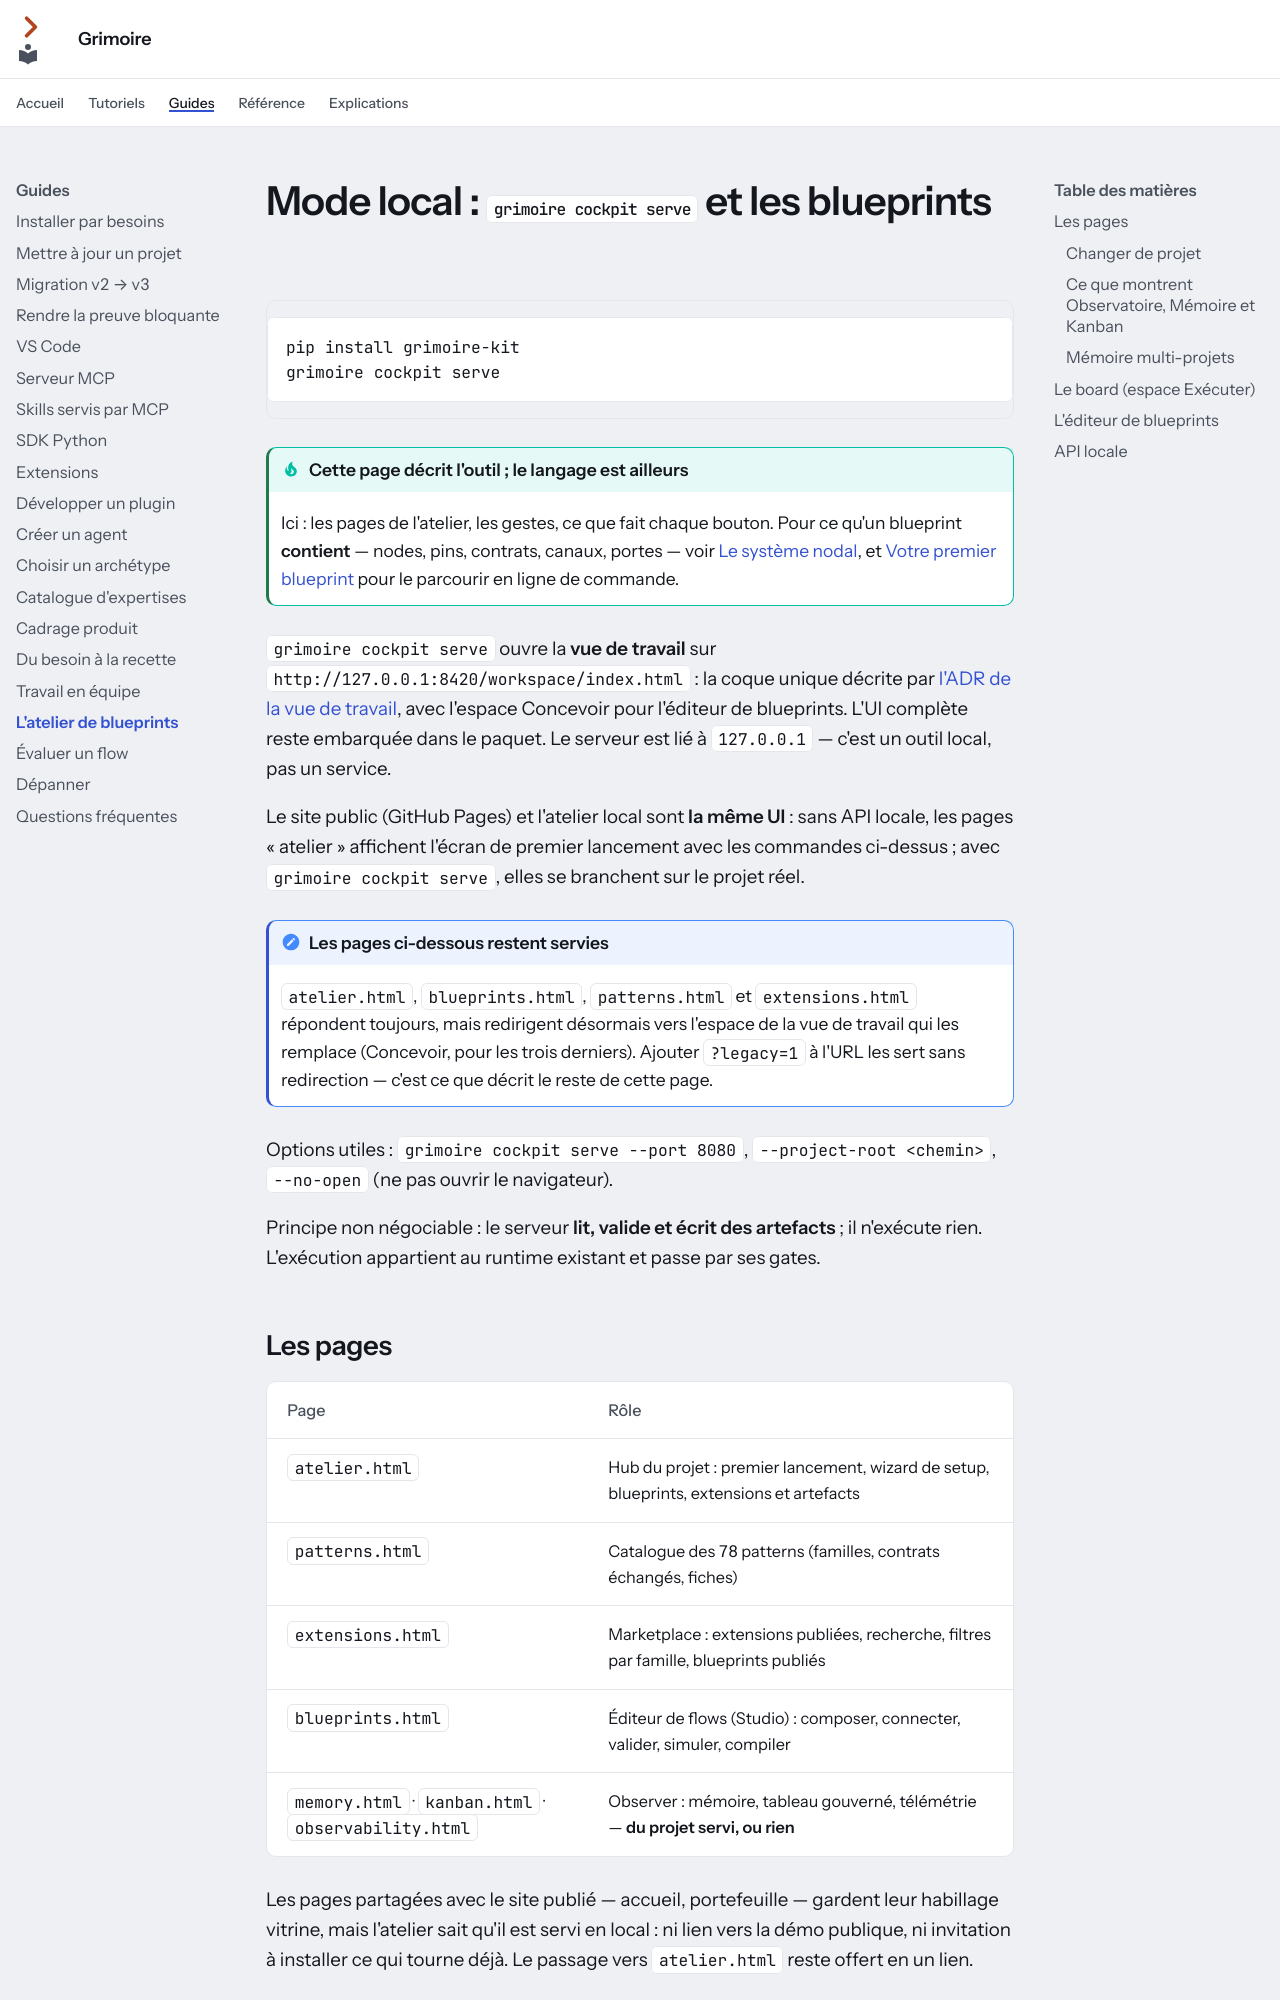

repository: Guilhem-Bonnet/Grimoire-kit · page: guides/atelier-blueprints/index.html · generator: mkdocs

---
audience: utilisateur
---

# Mode local : `grimoire cockpit serve` et les blueprints

```bash
pip install grimoire-kit
grimoire cockpit serve
```

!!! tip "Cette page décrit l'outil ; le langage est ailleurs"
    Ici : les pages de l'atelier, les gestes, ce que fait chaque bouton. Pour
    ce qu'un blueprint **contient** — nodes, pins, contrats, canaux, portes —
    voir [Le système nodal](../nodal/index.md), et
    [Votre premier blueprint](../nodal/premier-blueprint.md) pour le parcourir en
    ligne de commande.

`grimoire cockpit serve` ouvre la **vue de travail** sur
`http://127.0.0.1:8420/workspace/index.html` : la coque unique décrite par
[l'ADR de la vue de travail](../explications/decisions/adr-006-vue-de-travail.md), avec l'espace
Concevoir pour l'éditeur de blueprints. L'UI complète reste embarquée dans le
paquet. Le serveur est lié à `127.0.0.1` — c'est un outil local, pas un
service.

Le site public (GitHub Pages) et l'atelier local sont **la même UI** : sans
API locale, les pages « atelier » affichent l'écran de premier lancement avec
les commandes ci-dessus ; avec `grimoire cockpit serve`, elles se branchent sur le
projet réel.

!!! note "Les pages ci-dessous restent servies"
    `atelier.html`, `blueprints.html`, `patterns.html` et `extensions.html`
    répondent toujours, mais redirigent désormais vers l'espace de la vue de
    travail qui les remplace (Concevoir, pour les trois derniers). Ajouter
    `?legacy=1` à l'URL les sert sans redirection — c'est ce que décrit le
    reste de cette page.

Options utiles : `grimoire cockpit serve --port 8080`, `--project-root <chemin>`,
`--no-open` (ne pas ouvrir le navigateur).

Principe non négociable : le serveur **lit, valide et écrit des artefacts** ;
il n'exécute rien. L'exécution appartient au runtime existant et passe par
ses gates.

## Les pages

| Page | Rôle |
| --- | --- |
| `atelier.html` | Hub du projet : premier lancement, wizard de setup, blueprints, extensions et artefacts |
| `patterns.html` | Catalogue des 78 patterns (familles, contrats échangés, fiches) |
| `extensions.html` | Marketplace : extensions publiées, recherche, filtres par famille, blueprints publiés |
| `blueprints.html` | Éditeur de flows (Studio) : composer, connecter, valider, simuler, compiler |
| `memory.html` · `kanban.html` · `observability.html` | Observer : mémoire, tableau gouverné, télémétrie — **du projet servi, ou rien** |

Les pages partagées avec le site publié — accueil, portefeuille — gardent leur
habillage vitrine, mais l'atelier sait qu'il est servi en local : ni lien vers
la démo publique, ni invitation à installer ce qui tourne déjà. Le passage vers
`atelier.html` reste offert en un lien.
